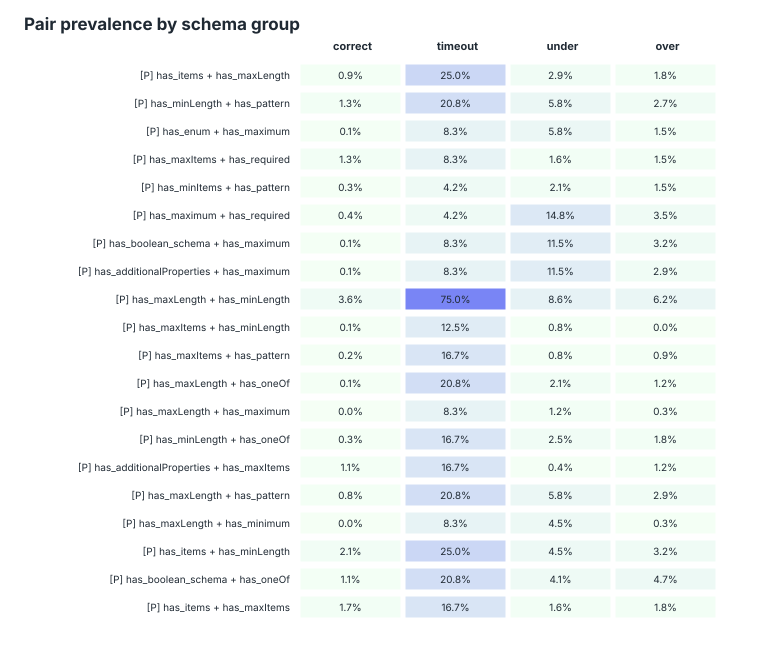

Source data for this figure (header and first rows):
feature, feature_pair, feature_a, feature_b, n_schemas, support, risk_count, interest_score, timeout_lift, timeout_delta, under_lift, under_delta, over_lift, over_delta, correct, timeout, under, over, correct_n, timeout_n, under_n, over_n
[P] has_items + has_maxLength, has_items__AND__has_maxLength, has_items, has_maxLength, 30, 0.01677, 3, 3.01956e+06, 19.54, 0.1898, 1.211, 0.02492, 1.319, 0.06045, 0.009244, 0.25, 0.02881, 0.0177, 1190, 24, 243, 339
[P] has_minLength + has_pattern, has_minLength__AND__has_pattern, has_minLength, has_pattern, 43, 0.02404, 3, 3.0107e+06, 10.69, 0.1054, 1.253, 0.0297, 1.171, 0.03251, 0.0126, 0.2083, 0.05761, 0.02655, 1190, 24, 243, 339
[P] has_enum + has_maximum, has_enum__AND__has_maximum, has_enum, has_maximum, 21, 0.01174, 3, 3.0077e+06, 7.654, 0.08279, 5.05, 0.4504, 1.407, 0.07717, 0.0008403, 0.08333, 0.05761, 0.01475, 1190, 24, 243, 339
[P] has_maxItems + has_required, has_maxItems__AND__has_required, has_maxItems, has_required, 27, 0.01509, 3, 3.00594e+06, 5.933, 0.06159, 1.471, 0.05535, 1.428, 0.08104, 0.01345, 0.08333, 0.01646, 0.01475, 1190, 24, 243, 339
[P] has_minItems + has_pattern, has_minItems__AND__has_pattern, has_minItems, has_pattern, 14, 0.007826, 3, 3.00554e+06, 5.512, 0.05847, 3.12, 0.2458, 2.17, 0.2206, 0.002521, 0.04167, 0.02058, 0.01475, 1190, 24, 243, 339
[P] has_maximum + has_required, has_maximum__AND__has_required, has_maximum, has_required, 54, 0.03018, 3, 3.00551e+06, 1.397, 0.005262, 5.467, 0.4445, 1.306, 0.05781, 0.004202, 0.04167, 0.1481, 0.0354, 1190, 24, 243, 339
[P] has_boolean_schema + has_maximum, has_boolean_schema__AND__has_maximum, has_boolean_schema, has_maximum, 41, 0.02292, 3, 3.0055e+06, 3.876, 0.03619, 5.454, 0.4658, 1.473, 0.08925, 0.0008403, 0.08333, 0.1152, 0.03245, 1190, 24, 243, 339
[P] has_additionalProperties + has_maxim…, has_additionalProperties__AND__has_maxim…, has_additionalProperties, has_maximum, 40, 0.02236, 3, 3.0055e+06, 3.975, 0.03742, 5.454, 0.4658, 1.399, 0.0753, 0.0008403, 0.08333, 0.1152, 0.0295, 1190, 24, 243, 339
[P] has_maxLength + has_minLength, has_maxLength__AND__has_minLength, has_maxLength, has_minLength, 103, 0.05757, 2, 2.04912e+06, 49.11, 0.1712, 0.826, -0.02084, 1.345, 0.06468, 0.03613, 0.75, 0.08642, 0.06195, 1190, 24, 243, 339
[P] has_maxItems + has_minLength, has_maxItems__AND__has_minLength, has_maxItems, has_minLength, 6, 0.003354, 2, 2.0425e+06, 42.45, 0.4882, 2.98, 0.2325, 0, -0.1908, 0.0008403, 0.125, 0.00823, 0, 1190, 24, 243, 339
[P] has_maxItems + has_pattern, has_maxItems__AND__has_pattern, has_maxItems, has_pattern, 11, 0.006149, 2, 2.03236e+06, 32.33, 0.3524, 2.215, 0.1431, 2.031, 0.1952, 0.001681, 0.1667, 0.00823, 0.00885, 1190, 24, 243, 339
[P] has_maxLength + has_oneOf, has_maxLength__AND__has_oneOf, has_maxLength, has_oneOf, 15, 0.008385, 2, 2.03116e+06, 31.12, 0.3226, 1.243, 0.0288, 2.115, 0.2108, 0.0008403, 0.2083, 0.02058, 0.0118, 1190, 24, 243, 339
[P] has_maxLength + has_maximum, has_maxLength__AND__has_maximum, has_maxLength, has_maximum, 6, 0.003354, 2, 2.02705e+06, 27.02, 0.321, 2.59, 0.1868, 0.8752, -0.02377, 0, 0.08333, 0.01235, 0.00295, 1190, 24, 243, 339
[P] has_minLength + has_oneOf, has_minLength__AND__has_oneOf, has_minLength, has_oneOf, 19, 0.01062, 2, 2.01865e+06, 18.63, 0.1992, 1.078, 0.009277, 2.017, 0.1921, 0.002521, 0.1667, 0.02469, 0.0177, 1190, 24, 243, 339
[P] has_additionalProperties + has_maxIt…, has_additionalProperties__AND__has_maxIt…, has_additionalProperties, has_maxItems, 22, 0.0123, 2, 2.01608e+06, 16.06, 0.1705, 0.5158, -0.05777, 1.54, 0.1022, 0.01092, 0.1667, 0.004115, 0.0118, 1190, 24, 243, 339
[P] has_maxLength + has_pattern, has_maxLength__AND__has_pattern, has_maxLength, has_pattern, 39, 0.0218, 2, 2.01182e+06, 11.81, 0.1173, 1.057, 0.006747, 1.404, 0.07636, 0.008403, 0.2083, 0.05761, 0.0295, 1190, 24, 243, 339
[P] has_maxLength + has_minimum, has_maxLength__AND__has_minimum, has_maxLength, has_minimum, 14, 0.007826, 2, 2.01155e+06, 11.53, 0.1305, 3.296, 0.2642, 0.2904, -0.1358, 0, 0.08333, 0.04527, 0.00295, 1190, 24, 243, 339
[P] has_items + has_minLength, has_items__AND__has_minLength, has_items, has_minLength, 53, 0.02963, 2, 2.01093e+06, 10.92, 0.1028, 1.15, 0.01769, 1.2, 0.03785, 0.02101, 0.25, 0.04527, 0.03245, 1190, 24, 243, 339
[P] has_boolean_schema + has_oneOf, has_boolean_schema__AND__has_oneOf, has_boolean_schema, has_oneOf, 44, 0.02459, 2, 2.01046e+06, 10.44, 0.1027, 0.7823, -0.02594, 2.291, 0.2388, 0.01092, 0.2083, 0.04115, 0.0472, 1190, 24, 243, 339
[P] has_items + has_maxItems, has_items__AND__has_maxItems, has_items, has_maxItems, 34, 0.01901, 2, 2.01033e+06, 10.32, 0.1063, 1.028, 0.003345, 1.256, 0.04849, 0.01681, 0.1667, 0.01646, 0.0177, 1190, 24, 243, 339
